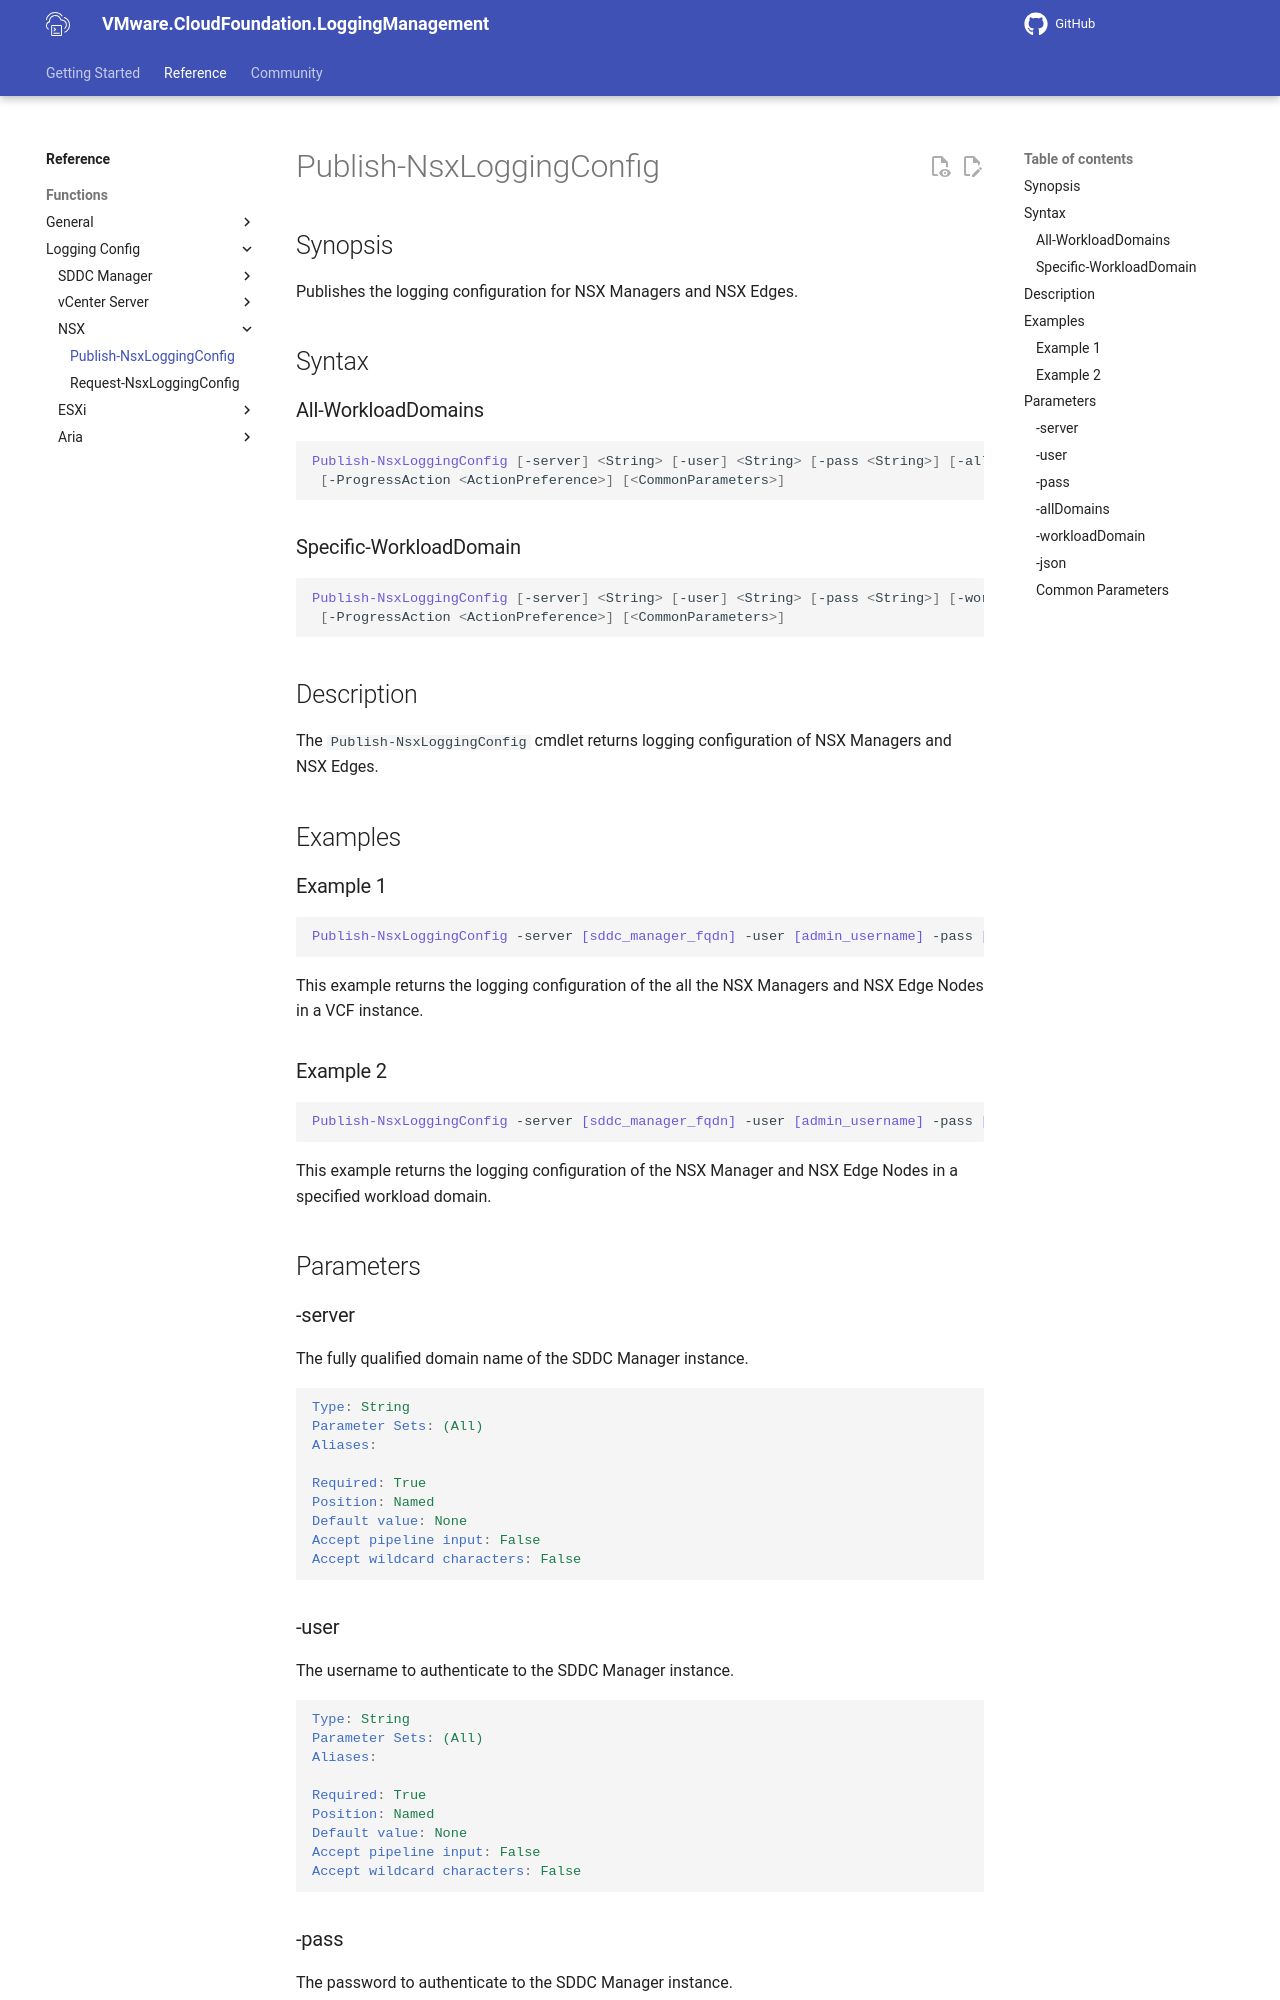

repository: vmware/powershell-module-for-vmware-cloud-foundation-logging-management · page: documentation/functions/Publish-NsxLoggingConfig/index.html · generator: mkdocs

# Publish-NsxLoggingConfig

## Synopsis

Publishes the logging configuration for NSX Managers and NSX Edges.

## Syntax

### All-WorkloadDomains

```powershell
Publish-NsxLoggingConfig -server <String> -user <String> [-pass <String>] [-allDomains] [-json]
 [-ProgressAction <ActionPreference>] [<CommonParameters>]
```

### Specific-WorkloadDomain

```powershell
Publish-NsxLoggingConfig -server <String> -user <String> [-pass <String>] -workloadDomain <String> [-json]
 [-ProgressAction <ActionPreference>] [<CommonParameters>]
```

## Description

The `Publish-NsxLoggingConfig` cmdlet returns logging configuration of NSX Managers and NSX Edges.

## Examples

### Example 1

```powershell
Publish-NsxLoggingConfig -server sfo-vcf01.sfo.rainpole.io -user administrator@vsphere.local -pass VMw@re123! -alldomains
This example returns the logging configuration of the all the NSX Managers and NSX Edge Nodes in your VCF environment.
```

### Example 2

```powershell
Publish-NsxLoggingConfig -server sfo-vcf01.sfo.rainpole.io -user administrator@vsphere.local -pass VMw@re123! -workoadDomain sfo-m01
This example returns the logging configuration of the NSX Manager and NSX Edge Nodes in the given workload domain.
```

## Parameters

### -server

The fully qualified domain name of the SDDC Manager instance.

```yaml
Type: String
Parameter Sets: (All)
Aliases:

Required: True
Position: Named
Default value: None
Accept pipeline input: False
Accept wildcard characters: False
```

### -user

The username to authenticate to the SDDC Manager instance.

```yaml
Type: String
Parameter Sets: (All)
Aliases:

Required: True
Position: Named
Default value: None
Accept pipeline input: False
Accept wildcard characters: False
```
